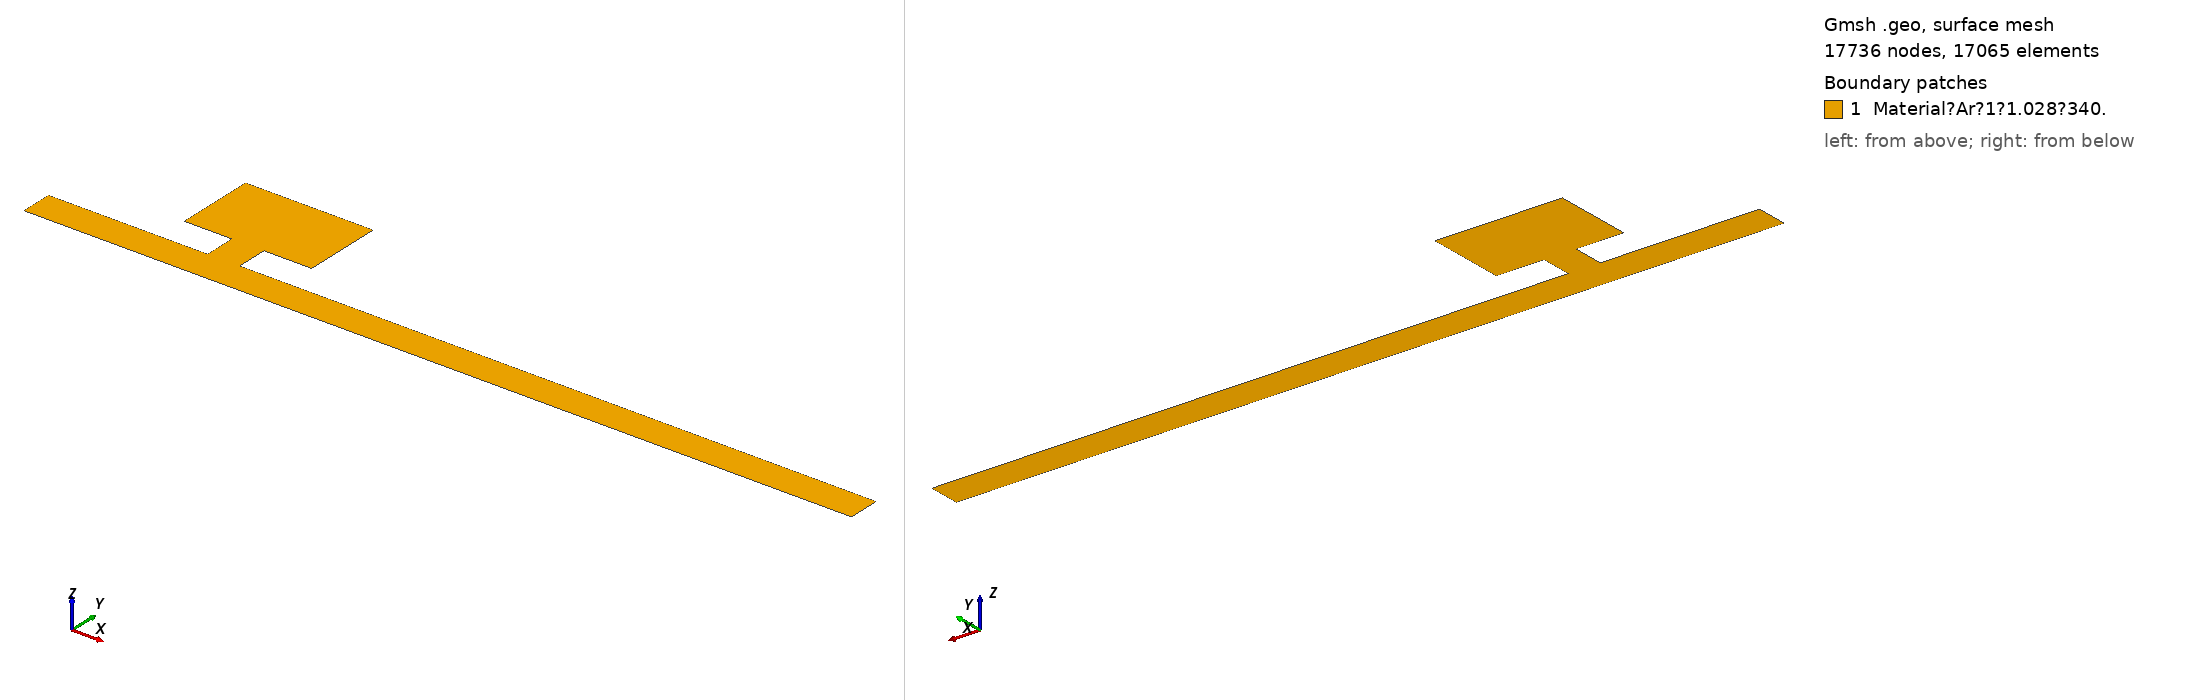

Gmsh geometry script, surface-meshed: 17736 nodes, 17065 surface elements. Boundary patches (legend numbers): 1 Material?Ar?1?1.028?340.. Left view from above one corner, right view from below the opposite corner. Legend entries are the model's physical surfaces. The drawing asked Gmsh for element sizes between 1% and 20% of the model's largest extent; the script's own settings can give other sizes.

=== helm2D.geo (drawn) ===
//
// Tube 
//

// Element size
lc = 0.001;

// Variables

// Tube
L = 0.1;
r = 0.01;

// Neck
Lp = 0.02;
rp = 0.01;

// Cavity
rc = 3E-2;
Hc = 5E-2;


//  Bottom line
Point(1) = { 0,        0,     0, lc};
Point(2) = { L,        0,     0, lc};
Point(3) = { L+2*rp,   0,     0, lc};
Point(4) = { L+2*rp+4*L, 0,     0, lc};

// top of the Tube
Point(5) = { 0,        2*r,     0, lc};
Point(6) = { L,        2*r,     0, lc};
Point(7) = { L+2*rp,   2*r,     0, lc};
Point(8) = { L+2*rp+4*L, 2*r,     0, lc};

// Bottom of Cavity
Point(9)  = { L-rc,        2*r+Lp,     0, lc};
Point(10) = { L,           2*r+Lp,     0, lc};
Point(11) = { L+2*rp,      2*r+Lp,     0, lc};
Point(12) = { L+2*rp+rc,   2*r+Lp,     0, lc};

// Top of Cavity
Point(13)  = { L-rc,        2*r+Lp+Hc,     0, lc};
Point(14)  = { L,           2*r+Lp+Hc,     0, lc};
Point(15)  = { L+2*rp,      2*r+Lp+Hc,     0, lc};
Point(16)  = { L+2*rp+rc,   2*r+Lp+Hc,     0, lc};


// Edges
Line(1) = {1, 2};
Line(2) = {2, 3};
Line(3) = {3, 4};

Line(4) = {4, 8};
Line(5) = {8, 7};
Line(6) = {7, 11};
Line(7) = {11, 12};
Line(8) = {12, 16};
Line(9) = {16, 15};
Line(10) = {15, 14};
Line(11) = {14, 13};
Line(12) = {13, 9};
Line(13) = {9, 10};
Line(14) = {10, 6};
Line(15) = {6, 5};
Line(16) = {5, 1};


// Surface
Curve Loop(1) = {1,2,3,4,5,6,7,8,9,10,11,12,13,14,15,16};
Plane Surface(1) = {1};


// Material
Physical Surface("Material,Ar,1,1.028,340.0,400.0") = {1};

// Normal velocity (left)
Physical Curve("Vn,1E-3,741.0,0.0") = {16};

// Probe nodes
//Physical Curve("Probe") = {2};

//Physical Curve("Open") = {4};

// Atenuation
Physical Curve("Yn,1.0") = {4};

// Convert triangles to quads
Recombine Surface{:};

// Better quad algorithm
Mesh.Algorithm = 8;

// Build mesh
Mesh 2;
